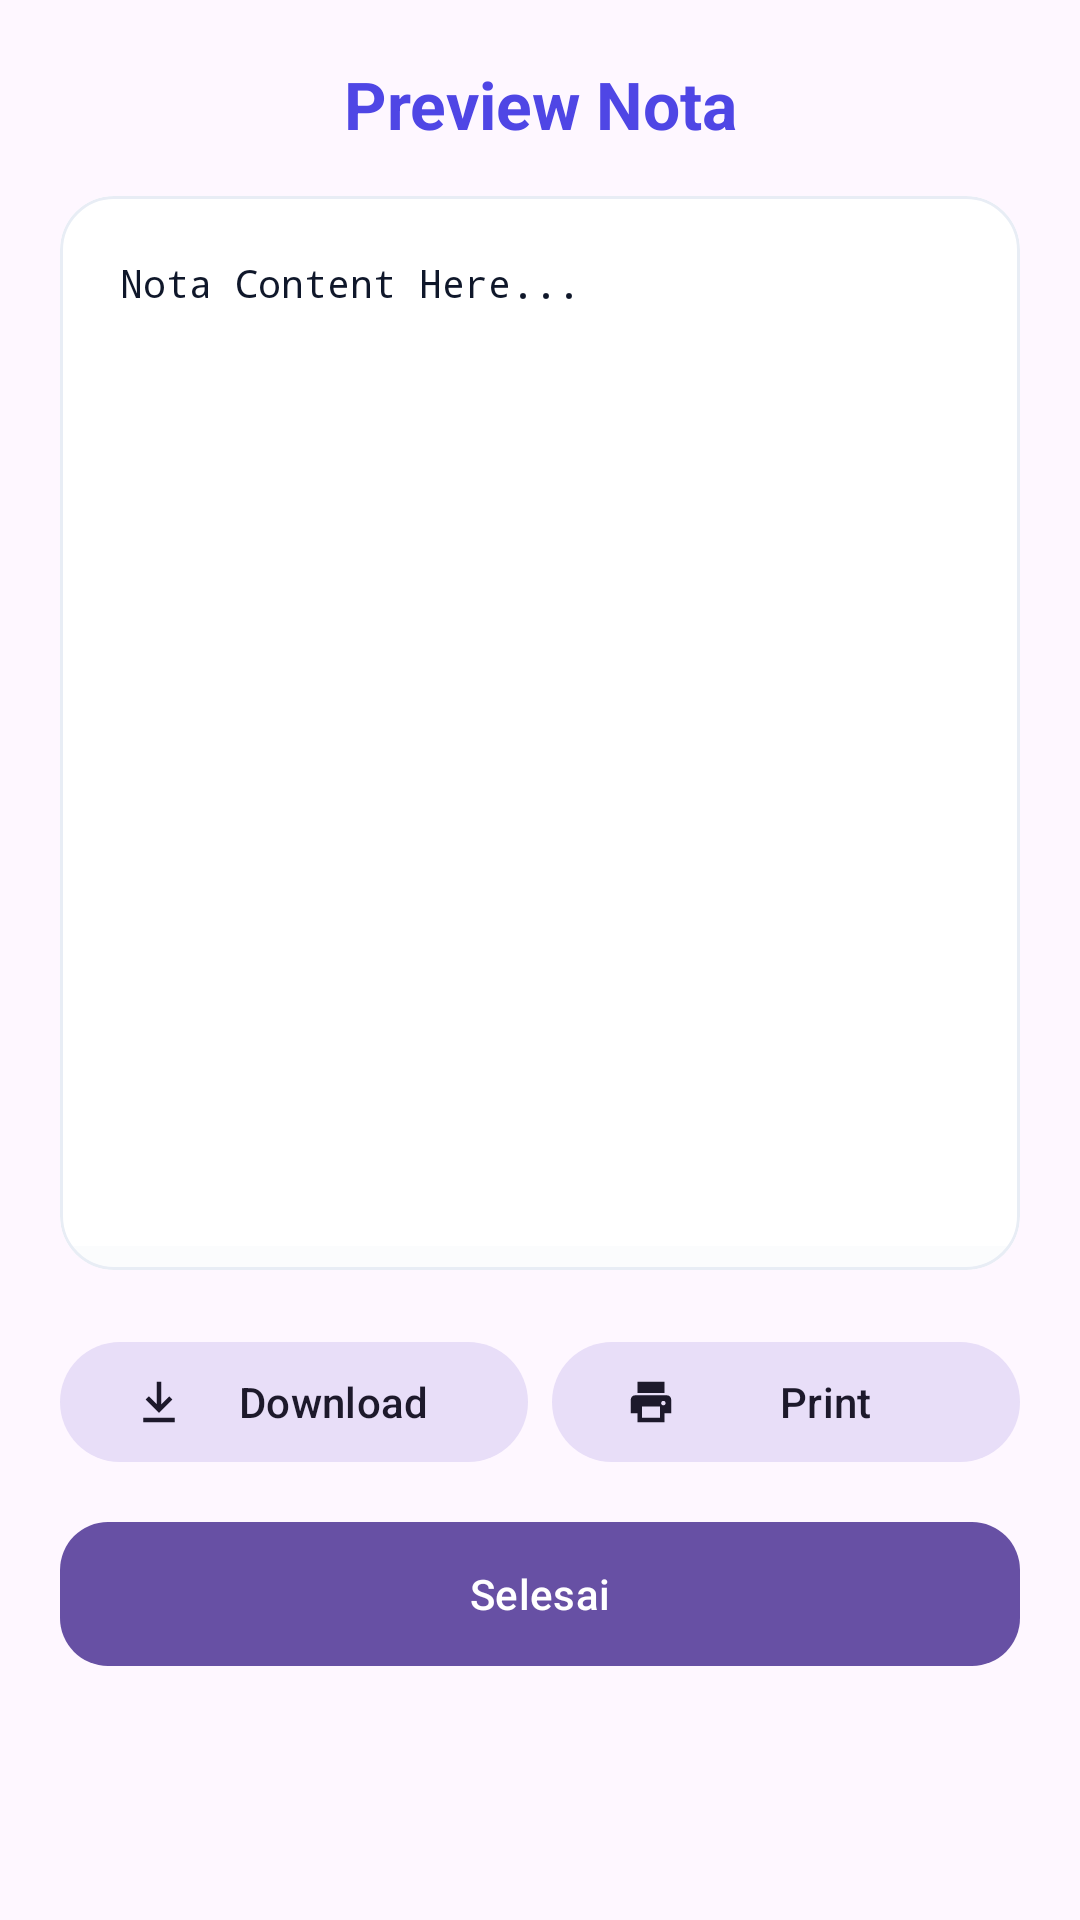

Layout XML and referenced resources for this Android screen:
<!-- AndroidManifest.xml: application theme Theme.MyKios -->
<!-- res/layout/dialog_nota_preview.xml -->
<?xml version="1.0" encoding="utf-8"?>
<LinearLayout xmlns:android="http://schemas.android.com/apk/res/android"
    xmlns:app="http://schemas.android.com/apk/res-auto"
    android:layout_width="match_parent"
    android:layout_height="wrap_content"
    android:orientation="vertical"
    android:padding="20dp">

    <TextView
        android:layout_width="match_parent"
        android:layout_height="wrap_content"
        android:text="Preview Nota"
        android:textAppearance="?attr/textAppearanceTitleLarge"
        android:textStyle="bold"
        android:gravity="center"
        android:textColor="@color/primary" />

    <com.google.android.material.card.MaterialCardView
        android:layout_width="match_parent"
        android:layout_height="wrap_content"
        android:layout_marginTop="16dp"
        app:cardCornerRadius="18dp"
        app:cardElevation="0dp"
        app:cardBackgroundColor="@color/surface"
        app:strokeWidth="1dp"
        app:strokeColor="@color/outline_soft">

        <LinearLayout
            android:layout_width="match_parent"
            android:layout_height="wrap_content"
            android:orientation="vertical">

            <ScrollView
                android:layout_width="match_parent"
                android:layout_height="350dp"
                android:padding="20dp">

                <TextView
                    android:id="@+id/tvPreviewContent"
                    android:layout_width="match_parent"
                    android:layout_height="wrap_content"
                    android:fontFamily="monospace"
                    android:text="Nota Content Here..."
                    android:textColor="@color/text_primary"
                    android:textSize="13sp"
                    android:lineSpacingExtra="4dp" />
            </ScrollView>

            <View
                android:layout_width="match_parent"
                android:layout_height="8dp"
                android:background="@color/outline_soft"
                android:alpha="0.2" />
        </LinearLayout>
    </com.google.android.material.card.MaterialCardView>

    <LinearLayout
        android:layout_width="match_parent"
        android:layout_height="wrap_content"
        android:layout_marginTop="20dp"
        android:orientation="horizontal">

        <com.google.android.material.button.MaterialButton
            android:id="@+id/btnDownloadNota"
            style="@style/Widget.Material3.Button.TonalButton"
            android:layout_width="0dp"
            android:layout_height="wrap_content"
            android:layout_weight="1"
            android:layout_marginEnd="8dp"
            android:text="Download"
            app:icon="@drawable/ic_download_clean" />

        <com.google.android.material.button.MaterialButton
            android:id="@+id/btnPrintNota"
            style="@style/Widget.Material3.Button.TonalButton"
            android:layout_width="0dp"
            android:layout_height="wrap_content"
            android:layout_weight="1"
            android:text="Print"
            app:icon="@drawable/ic_print_clean" />
    </LinearLayout>

    <com.google.android.material.button.MaterialButton
        android:id="@+id/btnSelesaiNota"
        android:layout_width="match_parent"
        android:layout_height="56dp"
        android:layout_marginTop="12dp"
        android:text="Selesai"
        android:textAllCaps="false"
        app:cornerRadius="16dp" />

</LinearLayout>
<!-- resources referenced by this layout -->
<resources>
  <color name="outline_soft">#E8EDF5</color>
  <color name="primary">#4F46E5</color>
  <color name="surface">#FFFFFF</color>
  <color name="text_primary">#0F172A</color>
  <!-- drawable ic_download_clean (drawable) -->
  <vector xmlns:android="http://schemas.android.com/apk/res/android" android:width="24dp" android:height="24dp" android:viewportWidth="24" android:viewportHeight="24"><path android:fillColor="#FF000000" android:pathData="M11,3h2v10l3.5,-3.5 1.4,1.4L12,16.8 6.1,10.9l1.4,-1.4L11,13zM5,19h14v2H5z"/></vector>
  <!-- drawable ic_print_clean (drawable) -->
  <vector xmlns:android="http://schemas.android.com/apk/res/android" android:width="24dp" android:height="24dp" android:viewportWidth="24" android:viewportHeight="24"><path android:fillColor="#FF000000" android:pathData="M6,3h12v5H6zM5,9h14c1.1,0 2,0.9 2,2v6h-3v4H6v-4H3v-6c0,-1.1 0.9,-2 2,-2zM8,19h8v-5H8zM17.5,11.5a1,1 0,1 0,0.01 0z"/></vector>
  <color name="onPrimary">#FFFFFF</color>
  <color name="primaryContainer">#EEF2FF</color>
  <color name="onPrimaryContainer">#312E81</color>
  <color name="secondary">#2563EB</color>
  <color name="onSecondary">#FFFFFF</color>
  <color name="secondaryContainer">#EFF6FF</color>
  <color name="onSecondaryContainer">#1E3A8A</color>
  <color name="background">#F6F8FC</color>
  <color name="onSurface">#0F172A</color>
  <color name="surfaceVariant">#F1F5F9</color>
  <color name="onSurfaceVariant">#64748B</color>
  <color name="divider">#E2E8F0</color>
  <color name="brand_navy">#0B1F46</color>
  <color name="white">#FFFFFF</color>
  <style name="Widget.MyKios.NavigationView" parent="Widget.Material3.NavigationView">
          <item name="shapeAppearance">@style/ShapeAppearance.MyKios.NavigationView</item>
          <item name="itemShapeAppearance">@style/ShapeAppearance.MyKios.NavigationView.Item</item>
      </style>
  <style name="Widget.MyKios.Card" parent="Widget.Material3.CardView.Elevated">
          <item name="cardCornerRadius">20dp</item>
          <item name="cardElevation">2dp</item>
          <item name="strokeColor">@color/outline_soft</item>
          <item name="strokeWidth">1dp</item>
          <item name="cardBackgroundColor">@color/surface</item>
      </style>
  <style name="ShapeAppearance.MyKios.NavigationView" parent="ShapeAppearance.Material3.LargeComponent">
          <item name="cornerFamily">rounded</item>
          <item name="cornerSizeTopRight">28dp</item>
          <item name="cornerSizeBottomRight">28dp</item>
          <item name="cornerSizeTopLeft">0dp</item>
          <item name="cornerSizeBottomLeft">0dp</item>
      </style>
  <style name="ShapeAppearance.MyKios.NavigationView.Item" parent="ShapeAppearance.Material3.MediumComponent">
          <item name="cornerFamily">rounded</item>
          <item name="cornerSize">14dp</item>
      </style>
</resources>
